Dataset: nn_images (GitHub, iceberg-project/Seals). Classes: crabeater, emperor, pack ice, pack-ice, weddell.

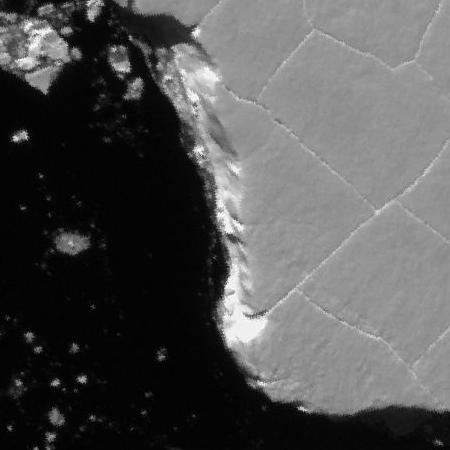
Label: pack ice

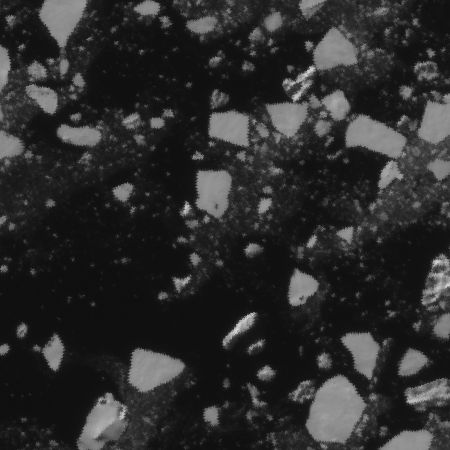
Label: crabeater

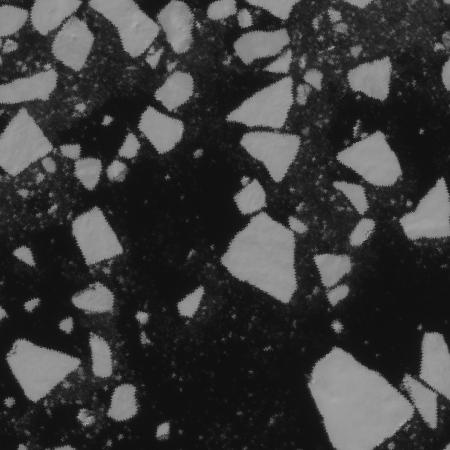
Label: pack ice

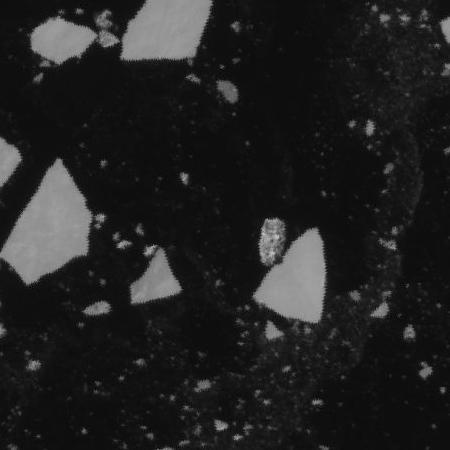
Label: pack-ice

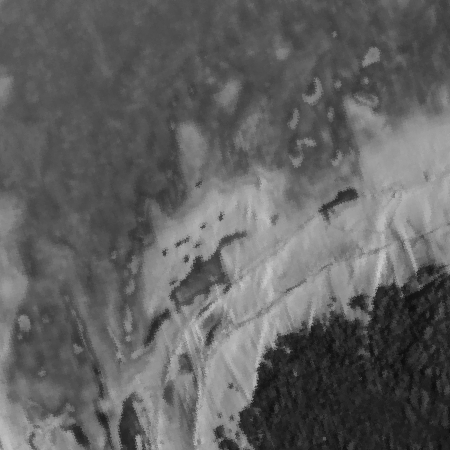
Label: weddell

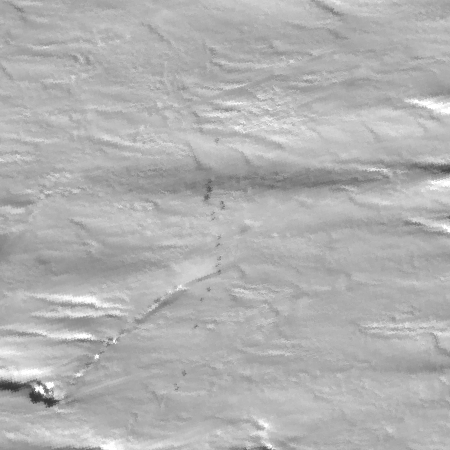
Label: emperor
